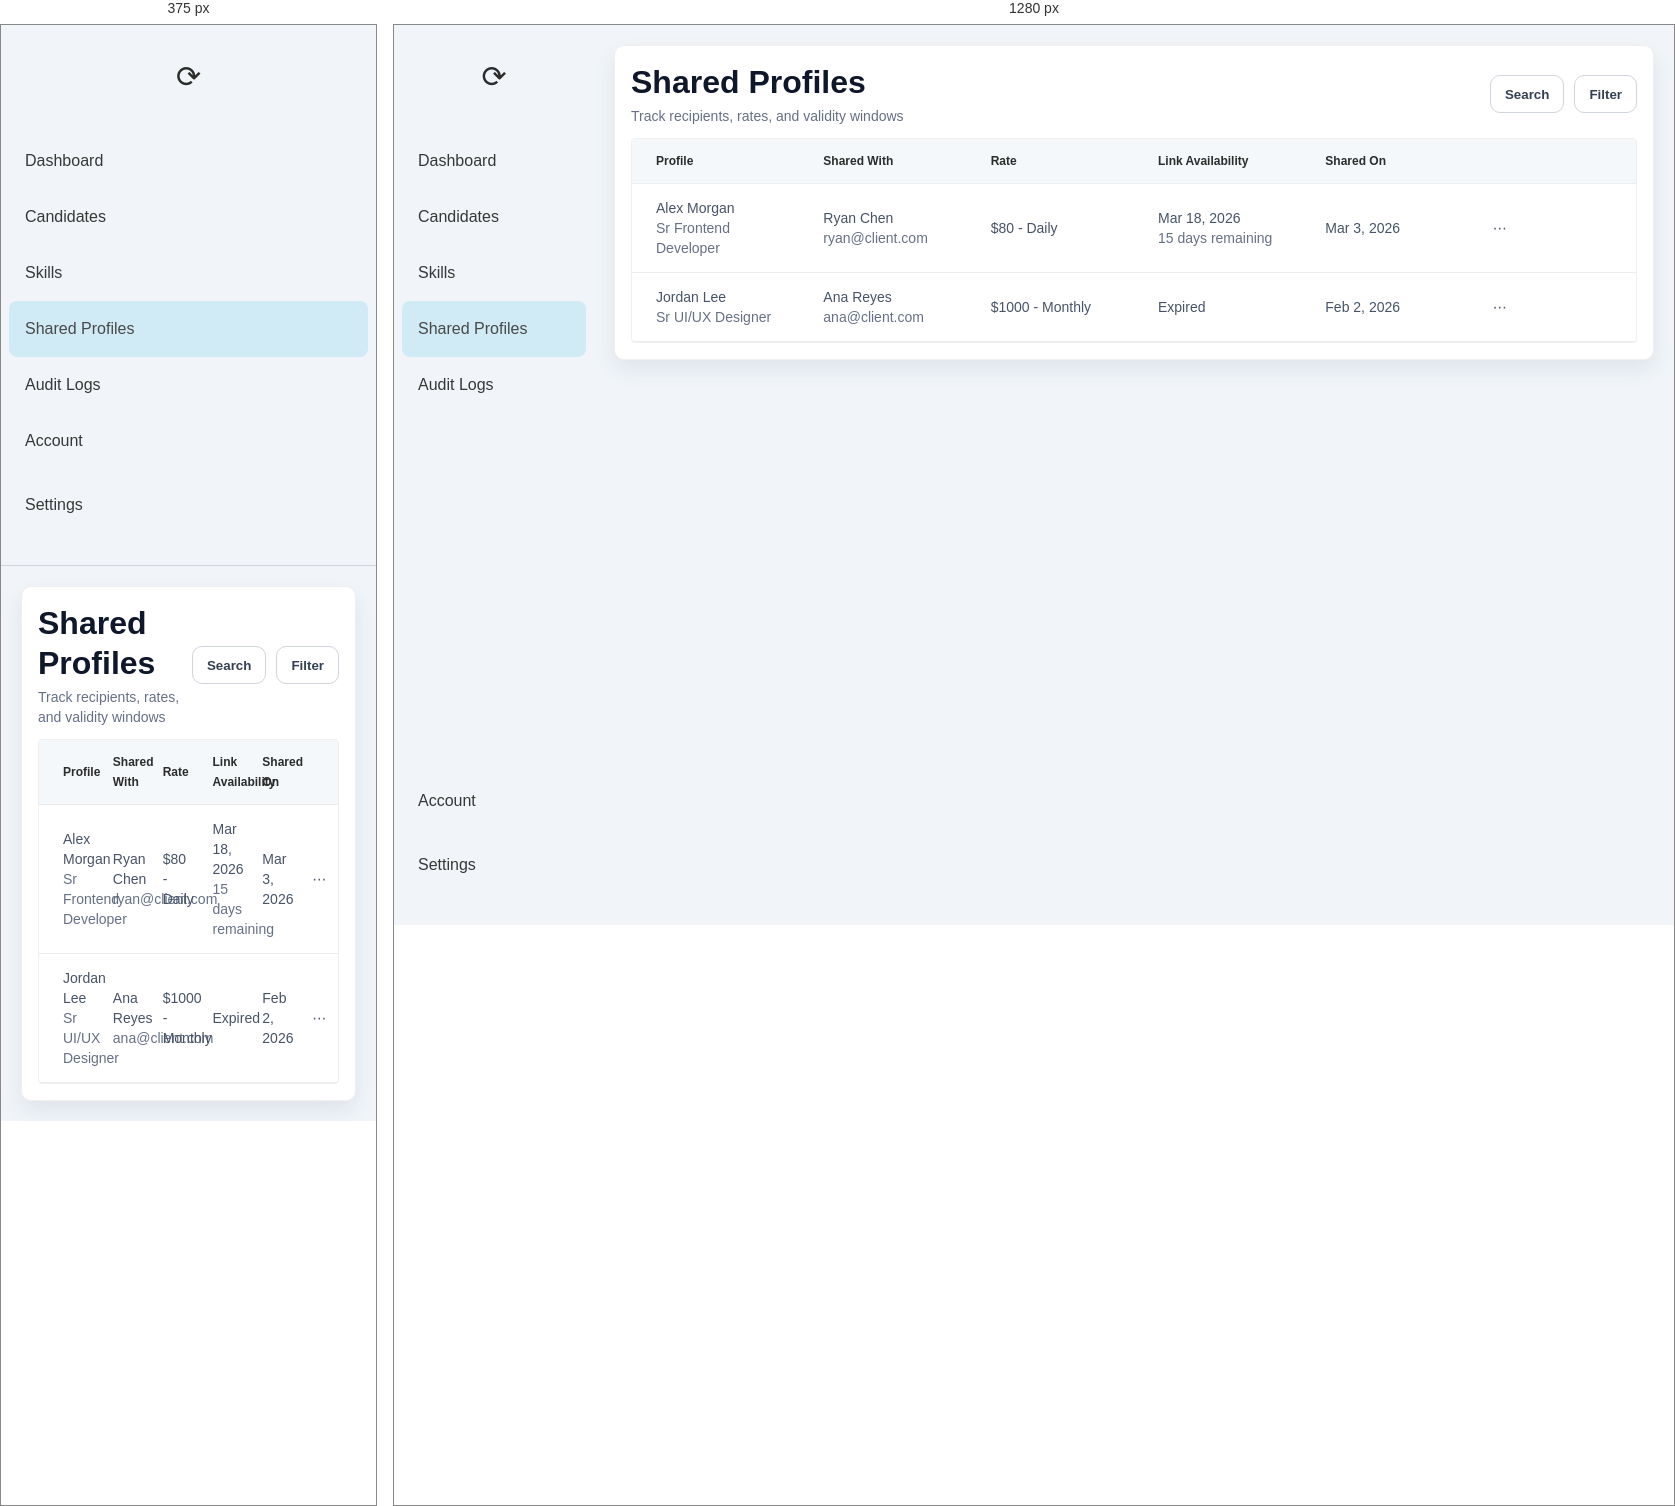
Rendered at 375 px and 1280 px, left to right.

<!-- file: admin-shared-profiles.html -->
<!doctype html><html><head><meta charset='utf-8'/><meta name='viewport' content='width=device-width,initial-scale=1'/><link rel='stylesheet' href='../styles.css'/><title>Admin Shared Profiles</title></head><body>
<div class='app-shell'><aside class='sidebar'><div class='logo'>⟳</div><nav class='nav-group'><a class='nav-item'>Dashboard</a><a class='nav-item'>Candidates</a><a class='nav-item'>Skills</a><a class='nav-item active'>Shared Profiles</a><a class='nav-item'>Audit Logs</a></nav><nav class='nav-bottom'><a class='nav-item'>Account</a><a class='nav-item'>Settings</a></nav></aside>
<main class='main'><div class='surface' style='padding:16px'>
<div class='page-header'><div><h1 class='page-title'>Shared Profiles</h1><p class='subtle'>Track recipients, rates, and validity windows</p></div><div class='actions'><button class='btn'>Search</button><button class='btn'>Filter</button></div></div>
<div class='table-wrap'><table><thead><tr><th>Profile</th><th>Shared With</th><th>Rate</th><th>Link Availability</th><th>Shared On</th><th></th></tr></thead><tbody>
<tr><td>Alex Morgan<br><span class='subtle'>Sr Frontend Developer</span></td><td>Ryan Chen<br><span class='subtle'>ryan@client.com</span></td><td>$80 - Daily</td><td>Mar 18, 2026<br><span class='subtle'>15 days remaining</span></td><td>Mar 3, 2026</td><td>⋯</td></tr>
<tr><td>Jordan Lee<br><span class='subtle'>Sr UI/UX Designer</span></td><td>Ana Reyes<br><span class='subtle'>ana@client.com</span></td><td>$1000 - Monthly</td><td>Expired</td><td>Feb 2, 2026</td><td>⋯</td></tr>
</tbody></table></div>
</div></main></div></body></html>


/* @media block from styles.css */
@media (max-width: 980px) {
  .app-shell { grid-template-columns: 1fr; }
  .sidebar { position: relative; height: auto; border-bottom: 1px solid var(--border); }
  .grid-4,.grid-3,.grid-2,.form-grid,.profile-body { grid-template-columns: 1fr; }
  .profile-head { align-items: flex-start; flex-direction: column; }
}